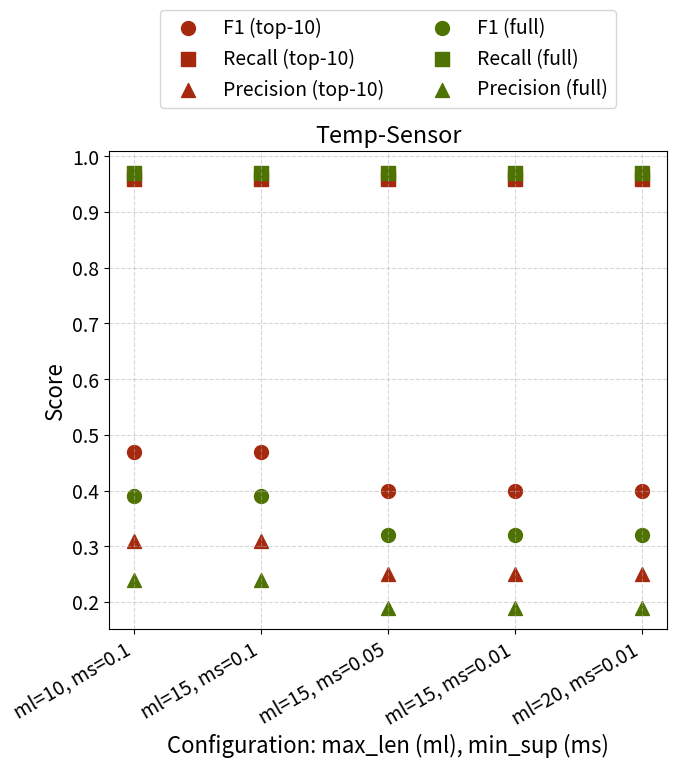
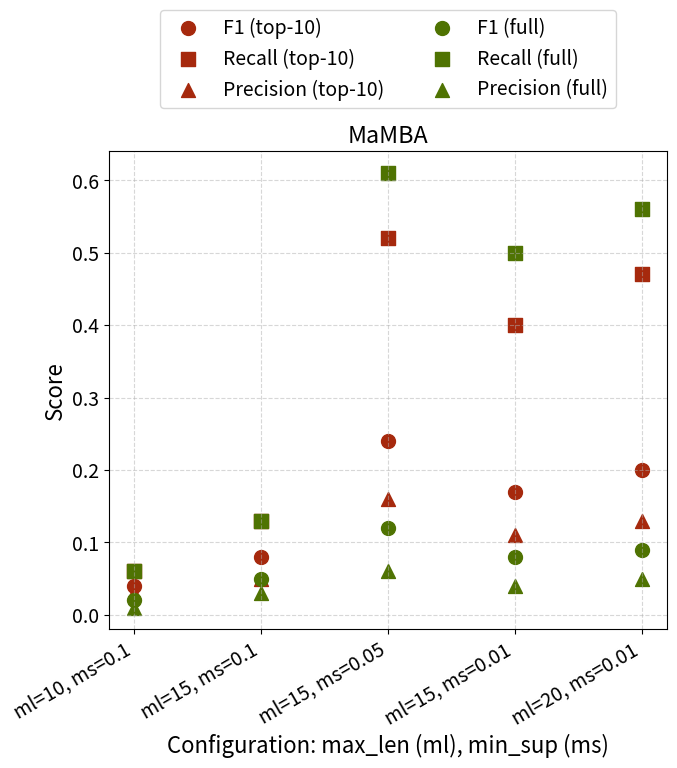
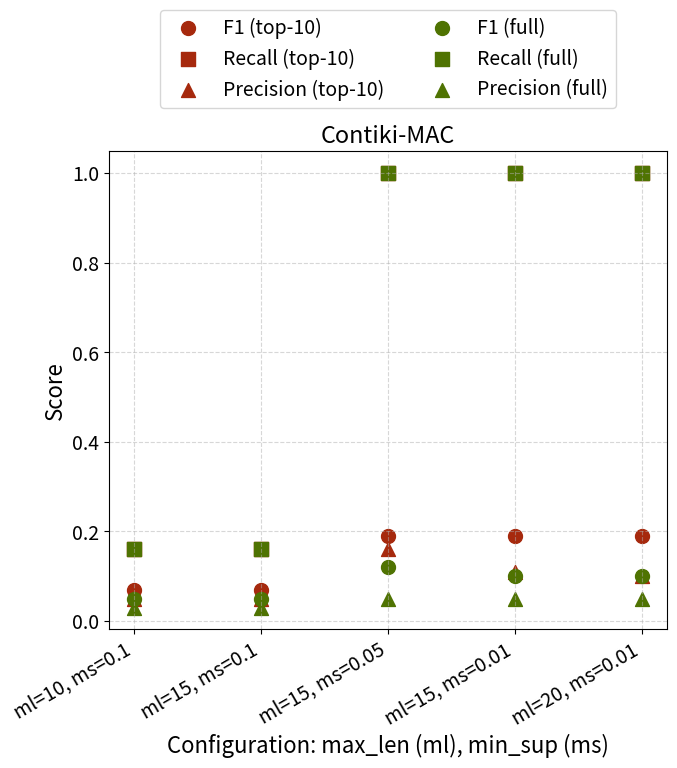

Reproduce these figures in Python, in order.
import matplotlib.pyplot as plt
import numpy as np

# Font settings
font = { 'size': 14 }
plt.rc('font', **font)

#### diff colours for different configurations, different marks for top-10 vs full

# Left-side configurations
top_10 = {
    "ml=10, ms=0.1": {
        "Temp-Sensor": (0.47, 0.96, 0.31),
        "MaMBA": (0.04, 0.06, 0.03),
        "Contiki-MAC": (0.07, 0.16, 0.05)
    },
    "ml=15, ms=0.1": {
        "Temp-Sensor": (0.47, 0.96, 0.31),
        "MaMBA": (0.08, 0.13, 0.05),
        "Contiki-MAC": (0.07, 0.16, 0.05)
    },
    "ml=15, ms=0.05": {
        "Temp-Sensor": (0.4, 0.96, 0.25),
        "MaMBA": (0.24, 0.52, 0.16),
        "Contiki-MAC": (0.19, 1.0, 0.16)
    },
    "ml=15, ms=0.01": {
        "Temp-Sensor": (0.4, 0.96, 0.25),
        "MaMBA": (0.17, 0.4, 0.11),
        "Contiki-MAC": (0.19, 1.0, 0.11)
    },
    "ml=20, ms=0.01": {
        "Temp-Sensor": (0.4, 0.96, 0.25),
        "MaMBA": (0.2, 0.47, 0.13),
        "Contiki-MAC": (0.19, 1.0, 0.1)
    }
}

# Right-side configurations
top_full = {
    "ml=10, ms=0.1": {
        "Temp-Sensor": (0.39, 0.97, 0.24),
        "MaMBA": (0.02, 0.06, 0.01),
        "Contiki-MAC": (0.05, 0.16, 0.03)
    },
    "ml=15, ms=0.1": {
        "Temp-Sensor": (0.39, 0.97, 0.24),
        "MaMBA": (0.05, 0.13, 0.03),
        "Contiki-MAC": (0.05, 0.16, 0.03)
    },
    "ml=15, ms=0.05": {
        "Temp-Sensor": (0.32, 0.97, 0.19),
        "MaMBA": (0.12, 0.61, 0.06),
        "Contiki-MAC": (0.12, 1.0, 0.05)
    },
    "ml=15, ms=0.01": {
        "Temp-Sensor": (0.32, 0.97, 0.19),
        "MaMBA": (0.08, 0.5, 0.04),
        "Contiki-MAC": (0.1, 1.0, 0.05)
    },
    "ml=20, ms=0.01": {
        "Temp-Sensor": (0.32, 0.97, 0.19),
        "MaMBA": (0.09, 0.56, 0.05),
        "Contiki-MAC": (0.1, 1.0, 0.05)
    }
}

colours = ["#A6290D","#4F7302","#1F77B4", "#FF7F0E", "#2CA02C"]

# Applications and metrics
apps = ["Temp-Sensor", "MaMBA", "Contiki-MAC"]
metrics = ["F1", "Recall", "Precision"]
metric_idx = {"F1": 0, "Recall": 1, "Precision": 2}
markers = {"F1": "o", "Recall": "s", "Precision": "^"}

configs = list(top_10.keys())
x = np.arange(len(configs))

def plot_application(app):
    plt.figure(figsize=(7, 8))

    for m in metrics:
        y_top10 = [top_10[cfg][app][metric_idx[m]] for cfg in configs]
        y_topfull = [top_full[cfg][app][metric_idx[m]] for cfg in configs]

        # top_10
        plt.scatter(
            x,
            y_top10,
            marker=markers[m],
            s=100,
            # linestyle="--",
            label=f"{m} (top-10)",
            color=colours[0]
        )

    for m in metrics:
        y_top10 = [top_10[cfg][app][metric_idx[m]] for cfg in configs]
        y_topfull = [top_full[cfg][app][metric_idx[m]] for cfg in configs]

        # top_full
        plt.scatter(
            x,
            y_topfull,
            marker=markers[m],
            s=100,
            # linestyle="-",
            label=f"{m} (full)",
            color=colours[1]
        )

    plt.xticks(x, configs, rotation=30, ha="right")
    plt.ylabel("Score", fontsize=font['size'] + 2)
    plt.xlabel("Configuration: max_len (ml), min_sup (ms)", fontsize=font['size'] + 2)
    plt.title(app)
    plt.grid(True, linestyle="--", alpha=0.5)

    # Clean legend (no duplicates)
    handles, labels = plt.gca().get_legend_handles_labels()
    unique = dict(zip(labels, handles))
    plt.legend(unique.values(), unique.keys(), ncol=2, loc='lower center', bbox_to_anchor=(0.5, 1.07))

    plt.tight_layout()
    plt.show()


# Generate plots
for app in apps:
    plot_application(app)
